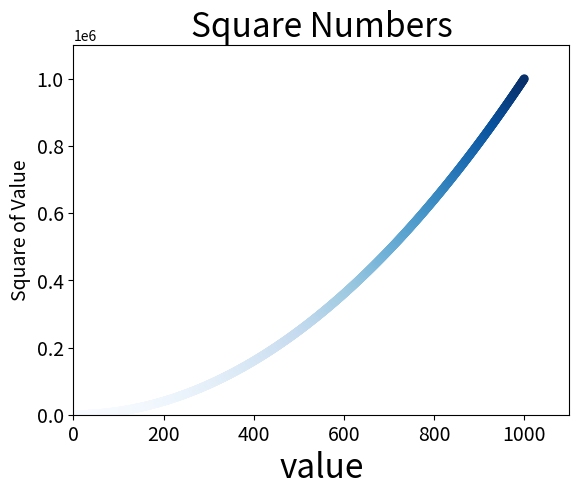

The matplotlib source for this figure:
import matplotlib.pyplot as plt

x_values = list(range(1,1001))
y_values = [x**2 for x in x_values]

plt.scatter(x_values, y_values, c=y_values,cmap=plt.cm.Blues, edgecolor='none', s=40)

# Set chart title and label axes.
plt.title("Square Numbers", fontsize=24)
plt.xlabel("value", fontsize=24)
plt.ylabel("Square of Value", fontsize=14)

# Set the range for each axis.
plt.axis([0, 1100, 0, 1100000])

# Set size of tick labels.
plt.tick_params(axis='both', which='major', labelsize=14)

# plt.show()
plt.savefig('squares_plot.png', bbox_inches='tight')
